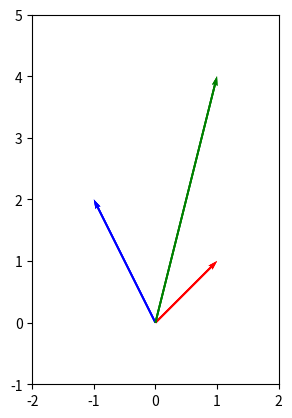

Write the Python code that produced this figure. (Note: this script raises an exception after producing the figure.)
#!puzlet

import matplotlib
matplotlib.use('Agg')
import matplotlib.pyplot as plt
from matplotlib.patches import Wedge
from matplotlib.ticker import MultipleLocator, FormatStrFormatter
import numpy as np

def summary(A,u,v):

    # plot
    fig = plt.figure()
    ax = fig.add_subplot(111, aspect='equal')

    # ticks
    majorLocator   = MultipleLocator(1)
    majorFormatter = FormatStrFormatter('%d')

    # vectors
    o=np.array([0,0,0])
    ax.quiver(o,o,A[0,0],A[1,0],angles='xy',scale_units='xy',
        scale=1,color='red')
    ax.quiver(o,o,A[0,1],A[1,1],angles='xy',scale_units='xy',
        scale=1,color='blue')
    ax.quiver(o,o,A[0,2],A[1,2],angles='xy',scale_units='xy',
        scale=1,color='green')

    # plotting
    ax.set_xlim([np.min(np.c_[o,A[0,:]])-1,np.max(np.c_[o,A[0,:]])+1])
    ax.set_ylim([np.min(np.c_[o,A[1,:]])-1,np.max(np.c_[o,A[1,:]])+1])
    ax.xaxis.set_major_locator(majorLocator)
    ax.xaxis.set_major_formatter(majorFormatter)
    ax.yaxis.set_major_locator(majorLocator)
    ax.yaxis.set_major_formatter(majorFormatter)
    
    return ax
    
def arc(ax, A, u,v):
    
    # process columns of A as 2D vectors
    mags=np.apply_along_axis(np.linalg.norm, 0, A) # columns lengths
    angs=np.arctan2(A[1,:],A[0,:]) # column angles
    diff_ang=(angs[v]-angs[u])*180/np.pi # angular diff of selected columns
    diff_cos=np.cos(diff_ang*np.pi/180)
    
    # annotation
    txt_ang=0.5*(angs[v]+angs[u]) # angle of annotating text
    txt_mag=1.3*np.min(mags[:,np.ix_([u,v])]) # radius of text center
    txt_x=txt_mag*np.cos(txt_ang) # convert to x
    txt_y=txt_mag*np.sin(txt_ang) # convert to y
    
    # angle "arc"
    w1 = Wedge((0,0), 0.5*np.min(mags[:,np.ix_([u,v])]), angs[v]*180/np.pi,
        angs[u]*180/np.pi, 
        color='k', fill=False, zorder=0)
    ax.text(txt_x, txt_y, r"$\mu=|\cos (%.2f)|=%.4f$"%(np.abs(diff_ang),
        np.abs(diff_cos)),
        rotation=txt_ang*180/np.pi, va='center', ha='center')
    ax.add_artist(w1)

#!end (15)

if __name__=="__main__":
    
    A=np.array([[1,-1,1],[1,2,4]])
    ax = summary(A,2,0)

#!end (34)

if __name__=="__main__": # Continued
    arc(ax, A,2,0)

#!end (23)

